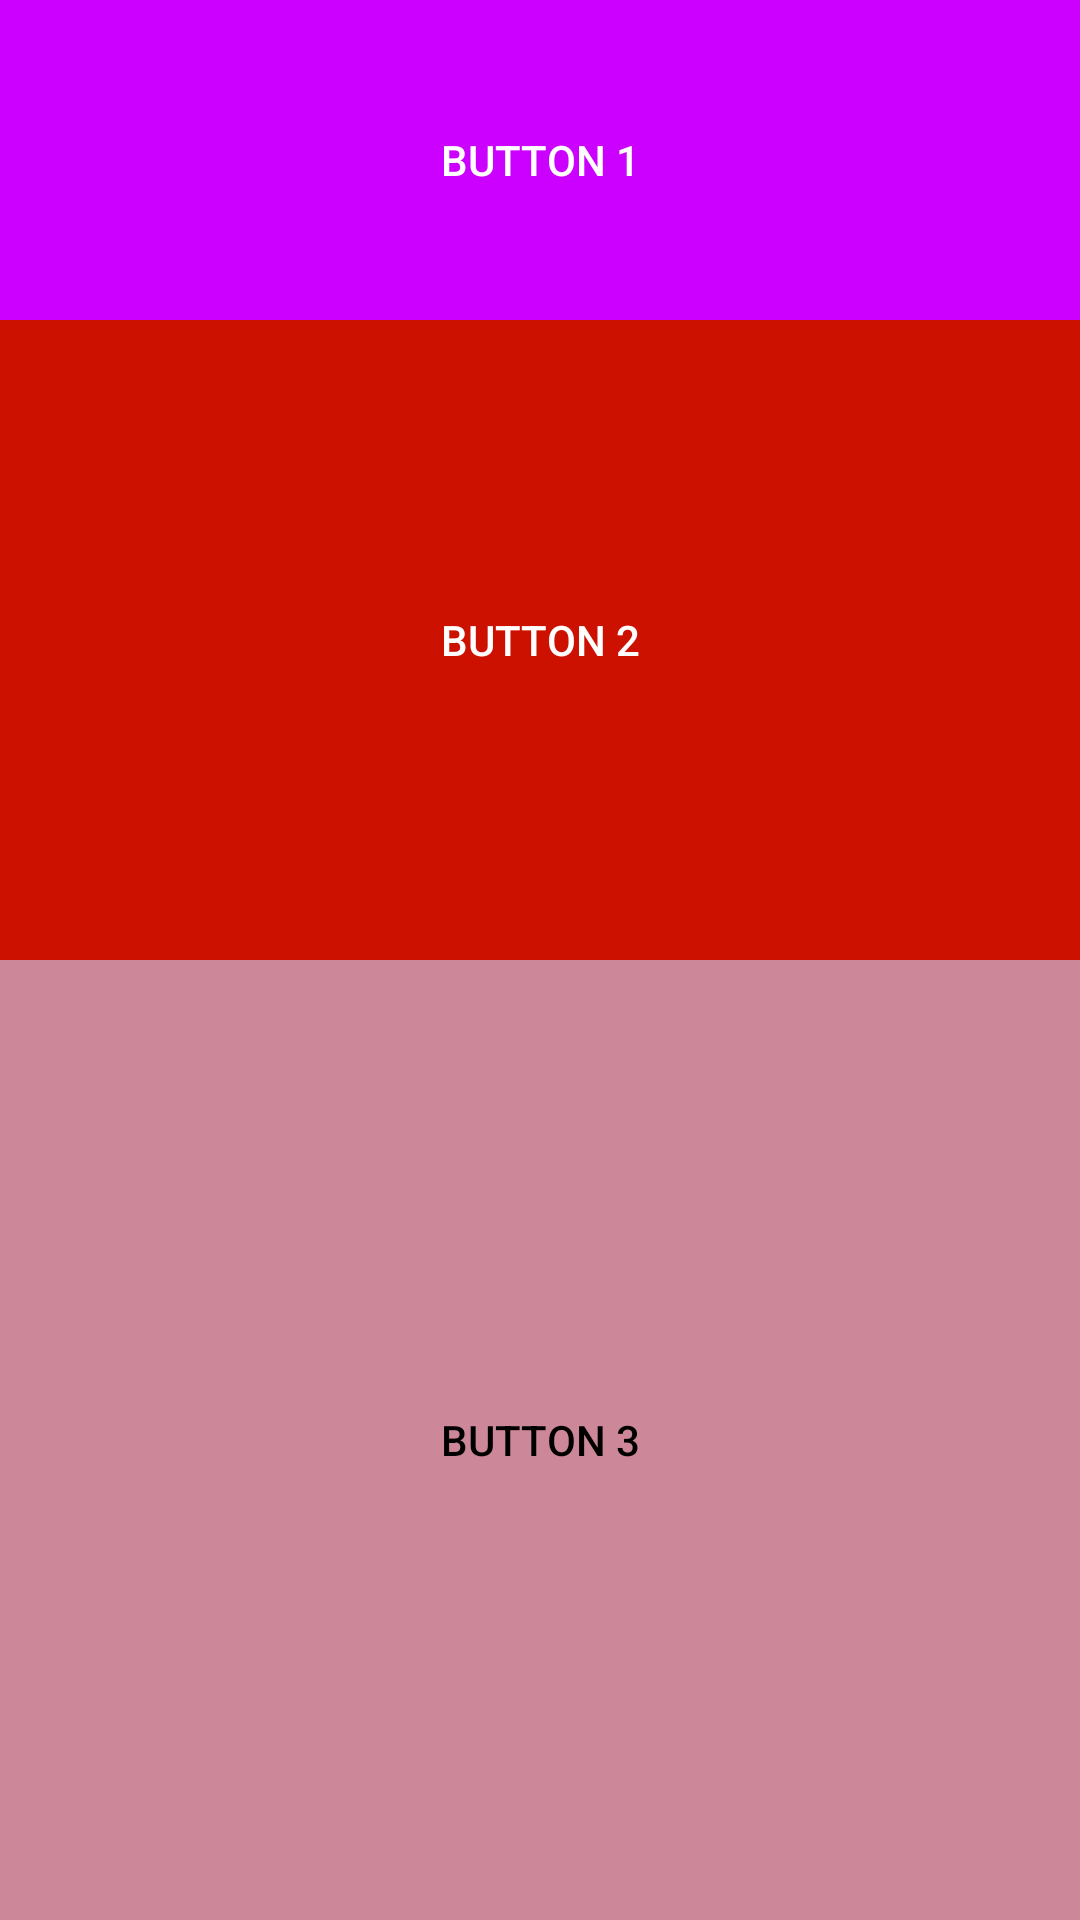

Layout XML and referenced resources for this Android screen:
<!-- AndroidManifest.xml: application theme Theme.Tush_Practice_Android_LayOut -->
<!-- res/layout/activity_main.xml -->
<?xml version="1.0" encoding="utf-8"?>
<LinearLayout xmlns:android="http://schemas.android.com/apk/res/android"
    android:layout_width="match_parent"
    android:layout_height="match_parent"
    android:orientation="vertical"
    android:weightSum="6">

    <Button
        android:id="@+id/button1"
        android:layout_width="match_parent"
        android:layout_height="0dp"
        android:layout_weight="1"
        android:background="@color/button_color_1"
        android:text="Button 1"
        android:textColor="@android:color/white" />

    <Button
        android:id="@+id/button2"
        android:layout_width="match_parent"
        android:layout_height="0dp"
        android:layout_weight="2"
        android:background="@color/button_color_2"
        android:text="Button 2"
        android:textColor="@android:color/white" />

    <Button
        android:id="@+id/button3"
        android:layout_width="match_parent"
        android:layout_height="0dp"
        android:layout_weight="3"
        android:background="@color/button_color_3"
        android:text="Button 3"
        android:textColor="@android:color/black" />

</LinearLayout>
<!-- resources referenced by this layout -->
<resources>
  <color name="button_color_1">#cc00ff</color>
  <color name="button_color_2">#cc1100</color>
  <color name="button_color_3">#cc8899</color>
  <style name="Theme.Tush_Practice_Android_LayOut" parent="Base.Theme.Tush_Practice_Android_LayOut" />
  <style name="Base.Theme.Tush_Practice_Android_LayOut" parent="Theme.AppCompat.DayNight.NoActionBar">
          
      </style>
</resources>
